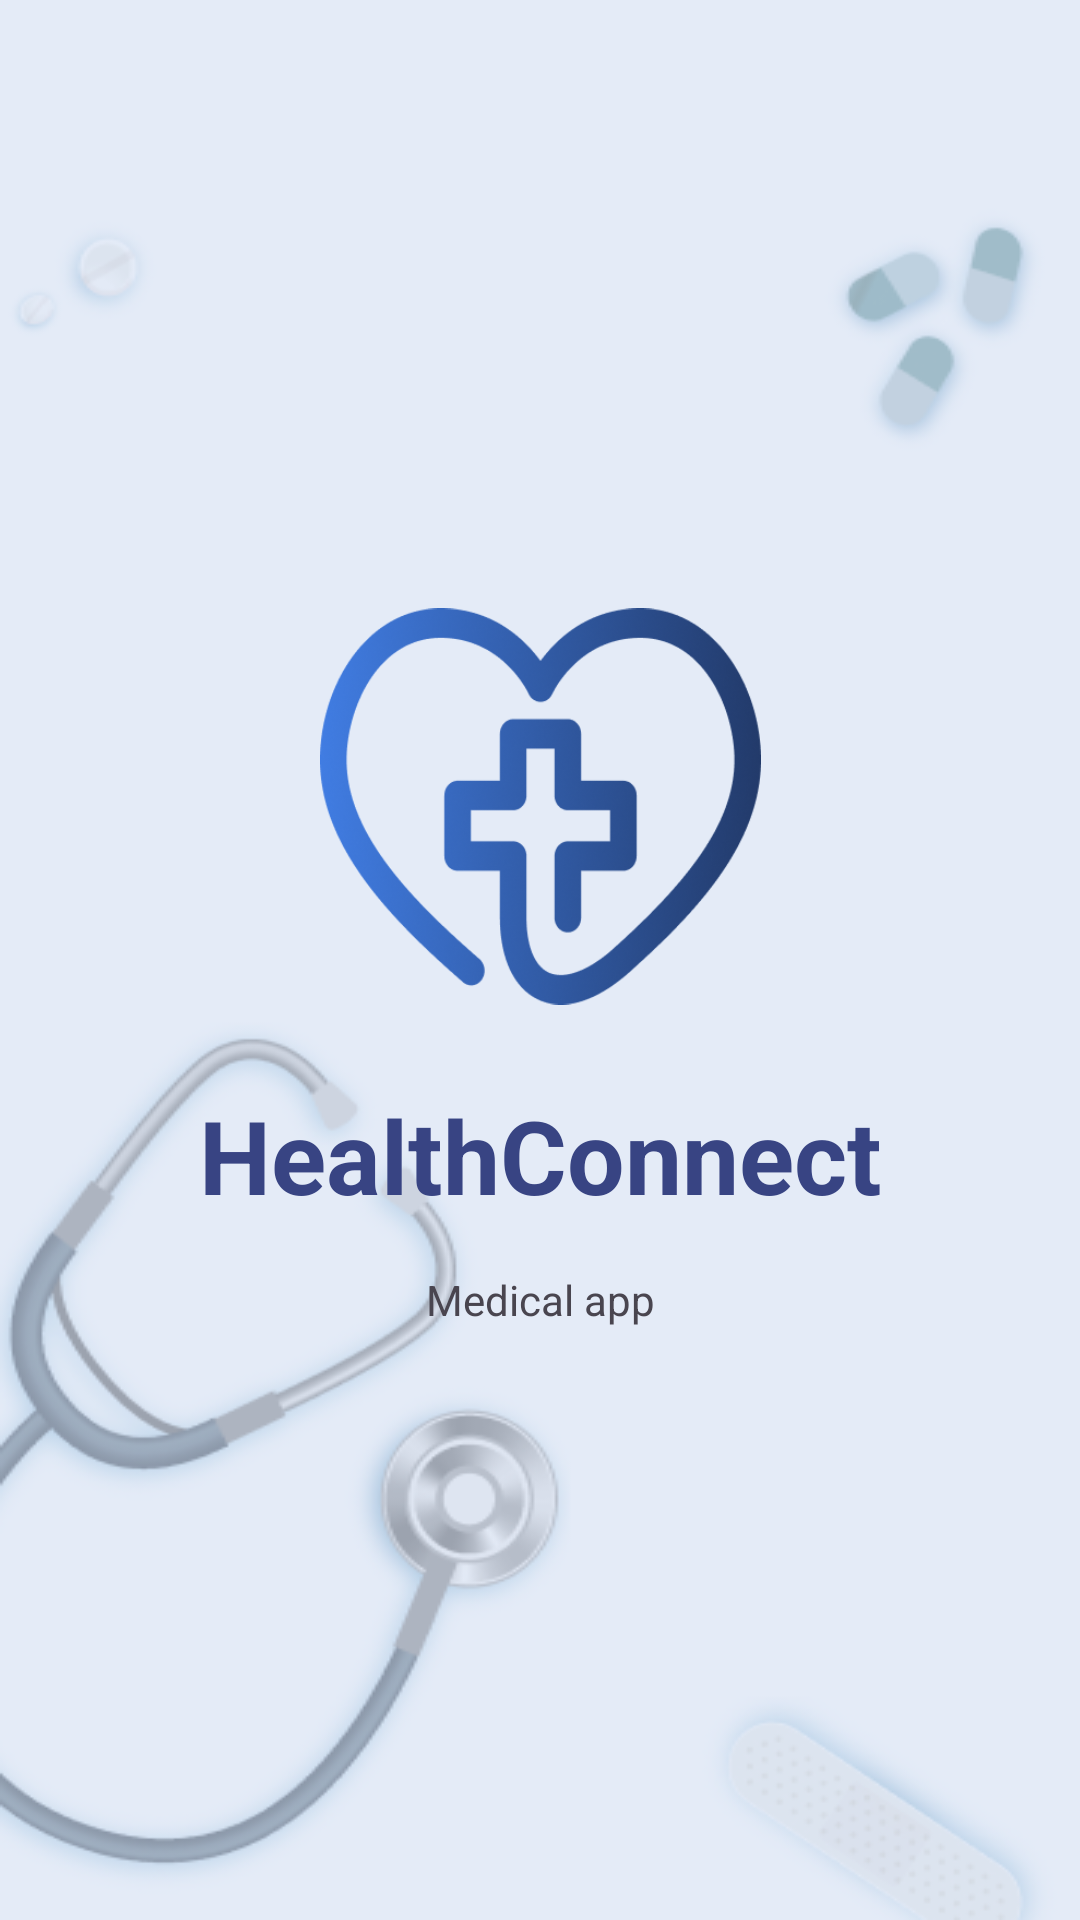

Reconstruct the res/layout file that produces this screen, plus the resources it refers to.
<!-- AndroidManifest.xml: application theme Theme.HealthConnect -->
<!-- res/layout/activity_splash_screen.xml -->
<?xml version="1.0" encoding="utf-8"?>
<androidx.constraintlayout.widget.ConstraintLayout xmlns:android="http://schemas.android.com/apk/res/android"
    xmlns:app="http://schemas.android.com/apk/res-auto"
    xmlns:tools="http://schemas.android.com/tools"
    android:id="@+id/main"
    android:layout_width="match_parent"
    android:layout_height="match_parent"
    android:background="@drawable/splash_bg"
    tools:context=".SplashScreenActivity">

    <ImageView
        android:id="@+id/img_logo"
        android:layout_width="147dp"
        android:layout_height="147dp"
        android:contentDescription="@string/app_logo"
        app:layout_constraintBottom_toBottomOf="parent"
        app:layout_constraintEnd_toEndOf="parent"
        app:layout_constraintStart_toStartOf="parent"
        app:layout_constraintTop_toTopOf="parent"
        app:layout_constraintVertical_bias="0.396"
        app:srcCompat="@drawable/logo" />

    <TextView
        android:id="@+id/app_name"
        android:layout_width="wrap_content"
        android:layout_height="wrap_content"
        android:layout_marginTop="20dp"
        android:text="@string/app_name"
        android:textColor="#384483"
        android:textSize="34sp"
        android:textStyle="bold"
        app:layout_constraintEnd_toEndOf="parent"
        app:layout_constraintStart_toStartOf="parent"
        app:layout_constraintTop_toBottomOf="@+id/img_logo" />

    <TextView
        android:id="@+id/app_description"
        android:layout_width="wrap_content"
        android:layout_height="wrap_content"
        android:layout_marginTop="16dp"
        android:text="@string/app_description"
        app:layout_constraintBottom_toBottomOf="parent"
        app:layout_constraintEnd_toEndOf="parent"
        app:layout_constraintStart_toStartOf="parent"
        app:layout_constraintTop_toBottomOf="@+id/app_name"
        app:layout_constraintVertical_bias="0.0" />

</androidx.constraintlayout.widget.ConstraintLayout>
<!-- resources referenced by this layout -->
<resources>
  <!-- drawable logo: png bitmap (drawable, 60848 bytes) -->
  <!-- drawable splash_bg: png bitmap (drawable, 51606 bytes) -->
  <string name="app_description">Medical app</string>
  <string name="app_logo">HealthConnect logo</string>
  <string name="app_name">HealthConnect</string>
  <style name="Theme.HealthConnect" parent="Base.Theme.HealthConnect" />
  <style name="Base.Theme.HealthConnect" parent="Theme.Material3.Light">
  
      </style>
</resources>
